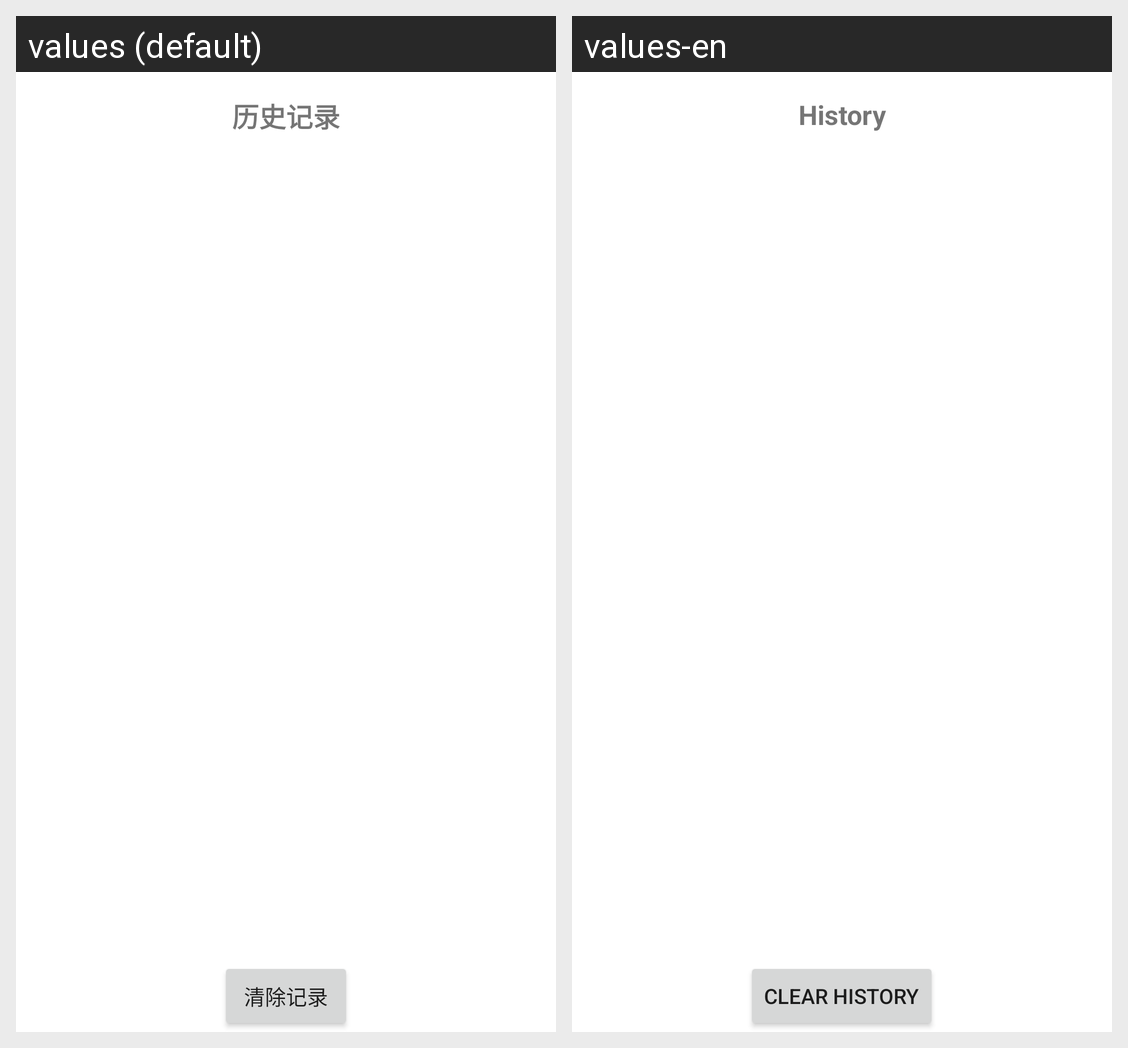

The same Android screen rendered under two of its app's locales, left to right. List the strings drawn on it with the default value and each locale's translation.
Android screen res/layout/dialog_history.xml rendered under 2 locales, left to right: values (default), values-en. Device: Nexus 5 (rendered at 1080×1920; each locale shown at half size, 540×960, under a caption strip naming it); theme Theme.WifiBssQuery.
Strings drawn on this screen, with the default value and each locale's value (text and hints the layout hard-codes, and strings that could not be matched under every locale, appear in the picture but are not listed):

history_title
  values: 历史记录
  values-en: History

history_clear
  values: 清除记录
  values-en: Clear History
